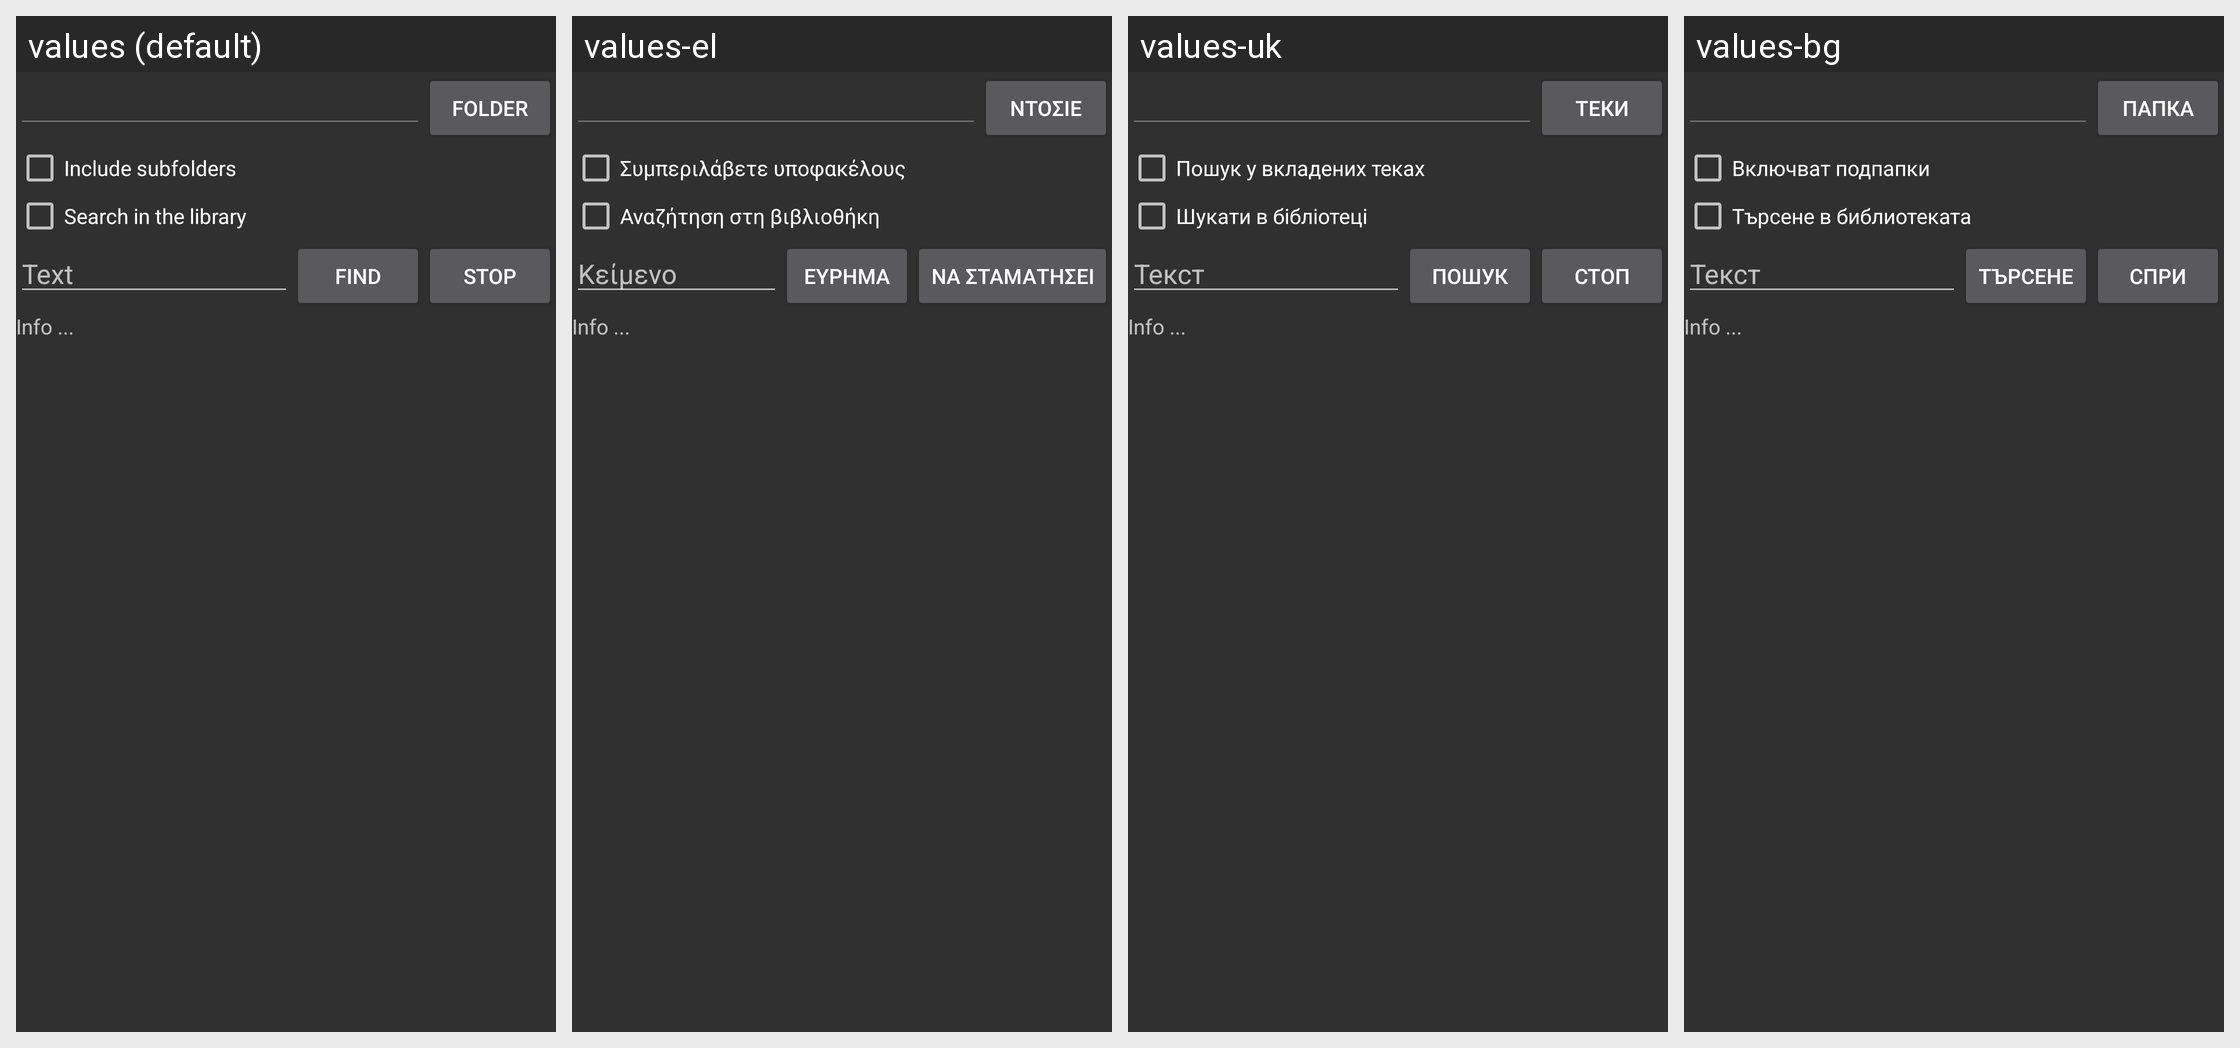

Locale-by-locale string values for the Android screen shown in this grid:
Android screen res/layout/dialog_multy_search.xml rendered under 4 locales, left to right: values (default), values-el, values-uk, values-bg. Device: Nexus 5 (rendered at 1080×1920; each locale shown at half size, 540×960, under a caption strip naming it); theme StyledIndicatorsBlack.
Other locales in the repository, not shown: values-ar, values-be, values-ca, values-cs, values-de, values-es, values-eu, values-fa, values-fi, values-fr, values-ga, values-gl, values-he, values-hi, values-hu, values-id, values-it, values-iw, values-ja, values-kk, values-ko, values-la, values-lt, values-ml, values-nl, values-no, values-pl, values-pt, values-ro, values-ru, values-sc, values-sk, values-sv, values-sw, values-ta, values-th, values-tr, values-vi, values-zh-rCN, values-zh-rTW.
Strings drawn on this screen, with the default value and each locale's value (text and hints the layout hard-codes, and strings that could not be matched under every locale, appear in the picture but are not listed):

folders
  values: Folder
  values-el: Ντοσιέ
  values-uk: Теки
  values-bg: Папка

search_in_the_subfolders
  values: Include subfolders
  values-el: Συμπεριλάβετε υποφακέλους
  values-uk: Пошук у вкладених теках
  values-bg: Включват подпапки

search_in_the_library
  values: Search in the library
  values-el: Αναζήτηση στη βιβλιοθήκη
  values-uk: Шукати в бібліотеці
  values-bg: Търсене в библиотеката

text
  values: Text
  values-el: Κείμενο
  values-uk: Текст
  values-bg: Текст

search
  values: Find
  values-el: Εύρημα
  values-uk: Пошук
  values-bg: Търсене

stop
  values: Stop
  values-el: Να σταματήσει
  values-uk: Стоп
  values-bg: Спри
